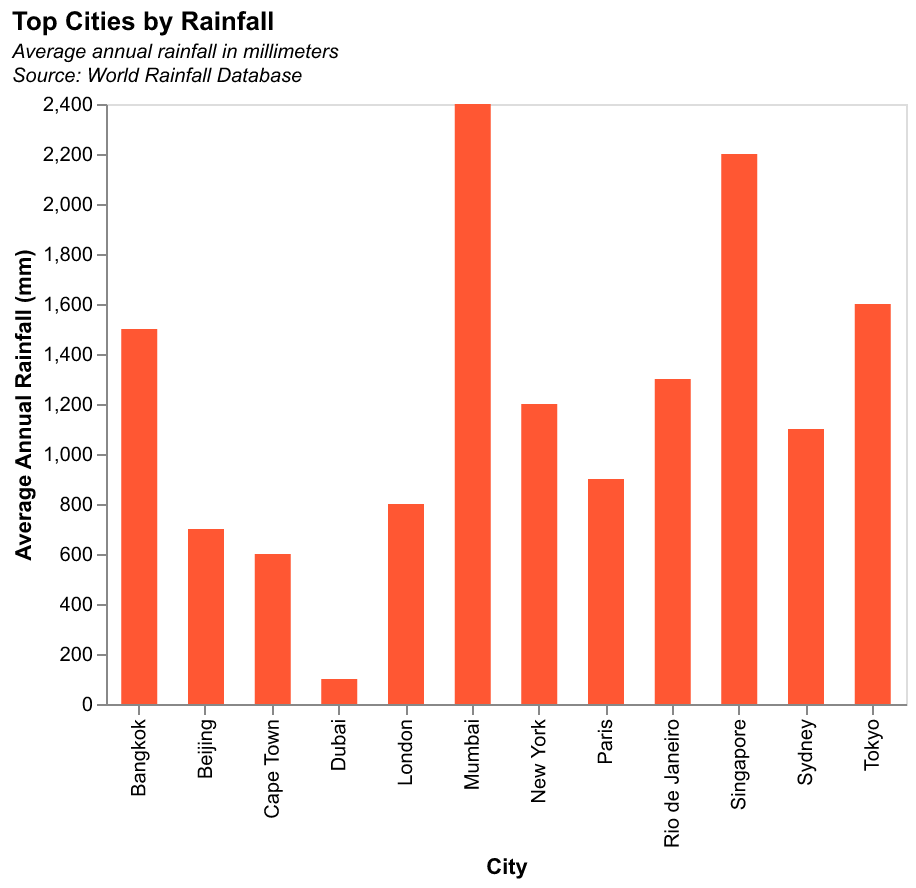

Source data for this figure (header and first rows):
City, Rainfall (mm)
Mumbai, 2400
New York, 1200
Tokyo, 1600
London, 800
Paris, 900
Beijing, 700
Sydney, 1100
Rio de Janeiro, 1300
Cape Town, 600
Singapore, 2200
Bangkok, 1500
Dubai, 100
